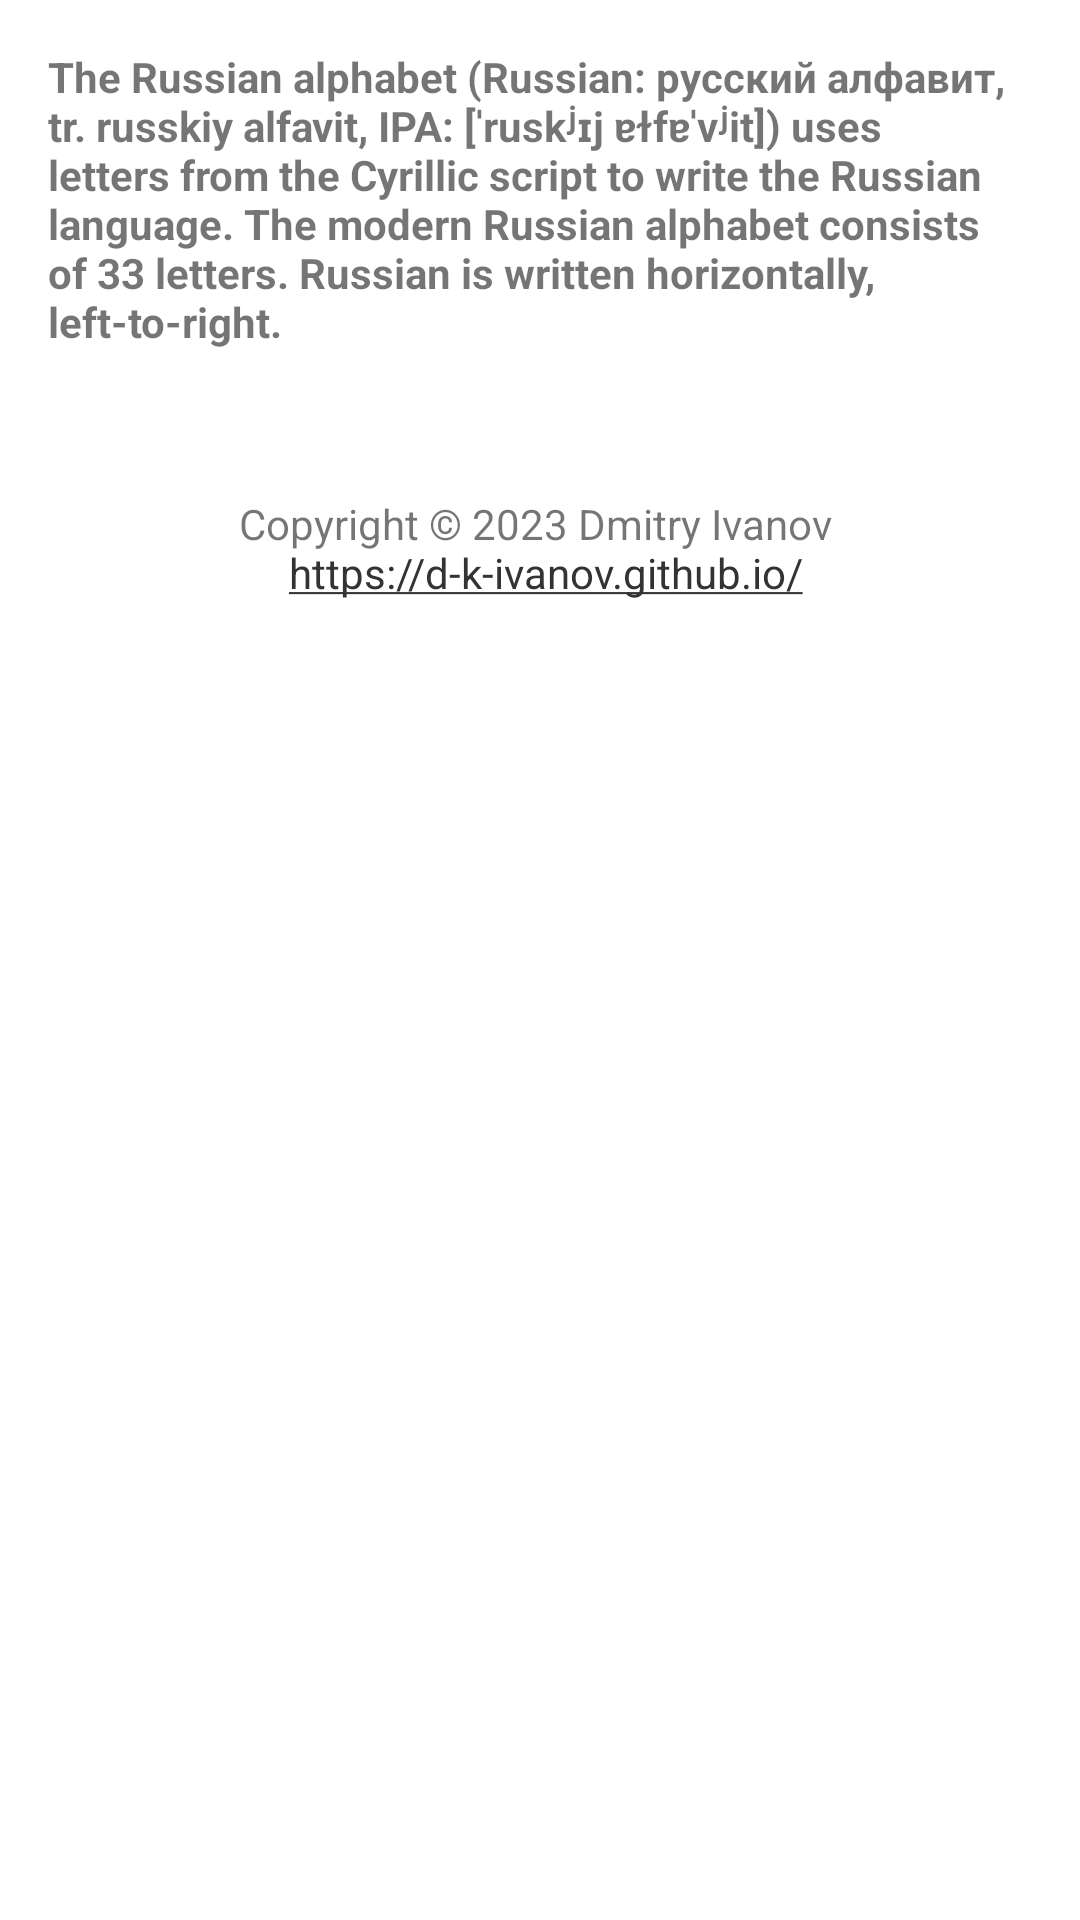

Layout XML and referenced resources for this Android screen:
<!-- AndroidManifest.xml: application theme AppTheme -->
<!-- res/layout/about_activity.xml -->
<?xml version="1.0" encoding="utf-8"?>
<ScrollView
    xmlns:android="http://schemas.android.com/apk/res/android"
    android:layout_width="match_parent"
    android:layout_height="match_parent">

    <LinearLayout
        xmlns:tools="http://schemas.android.com/tools"
        android:id="@+id/activity_about"
        android:layout_width="match_parent"
        android:layout_height="match_parent"
        tools:context="com.pupupon.russian_alphabet.AboutActivity"
        style="@style/AppTheme" >

        <ImageView
            android:id="@+id/logoImage"
            android:src="@mipmap/ic512"
            android:layout_gravity="top"
            android:adjustViewBounds="false"
            android:contentDescription="@string/app_name"
            android:scaleType="fitCenter"
            android:layout_weight="2"
            android:layout_width="match_parent"
            android:layout_height="wrap_content" />

        <TextView
            android:id="@+id/aboutText"
            android:text="@string/aboutText"
            android:layout_width="match_parent"
            android:layout_gravity="bottom"
            android:padding="16dp"
            android:autoLink="web"
            android:textStyle="bold"
            android:textSize="@dimen/textAbout"
            android:layout_height="wrap_content" />

        <TextView
            android:id="@+id/aboutCopyright"
            android:text="@string/aboutCopyright"
            android:gravity="bottom|center_horizontal"
            android:layout_gravity="bottom"
            android:autoLink="web"
            android:padding="16dp"
            android:lines="3"
            android:layout_width="match_parent"
            android:layout_height="wrap_content" />
    </LinearLayout>
</ScrollView>
<!-- resources referenced by this layout -->
<resources>
  <dimen name="textAbout">14sp</dimen>
  <string name="aboutCopyright" translatable="false">
          Copyright © 2023 Dmitry Ivanov \n
          https://d-k-ivanov.github.io/
      </string>
  <string name="aboutText">The Russian alphabet (Russian: русский алфавит, tr. russkiy alfavit,
          IPA: [ˈruskʲɪj ɐɫfɐˈvʲit]) uses letters from the Cyrillic script to write the Russian language.
          The modern Russian alphabet consists of 33 letters.
          Russian is written horizontally, left-to-right.
      </string>
  <string name="app_name">Russian Alphabet</string>
  <style name="AppTheme" parent="Theme.AppCompat.Light.DarkActionBar">
          
          <item name="android:orientation">vertical</item>
          <item name="colorPrimary">@color/colorPrimary</item>
          <item name="colorPrimaryDark">@color/colorPrimaryDark</item>
          <item name="colorAccent">@color/colorAccent</item>
          <item name="android:windowBackground">@color/colorBackground</item>
          <item name="android:layout_width">match_parent</item>
          <item name="android:layout_height">match_parent</item>
      </style>
  <color name="colorPrimary">#311B92</color>
  <color name="colorPrimaryDark">#b71c1c</color>
  <color name="colorAccent">#333333</color>
  <color name="colorBackground">#FFFFFF</color>
</resources>
